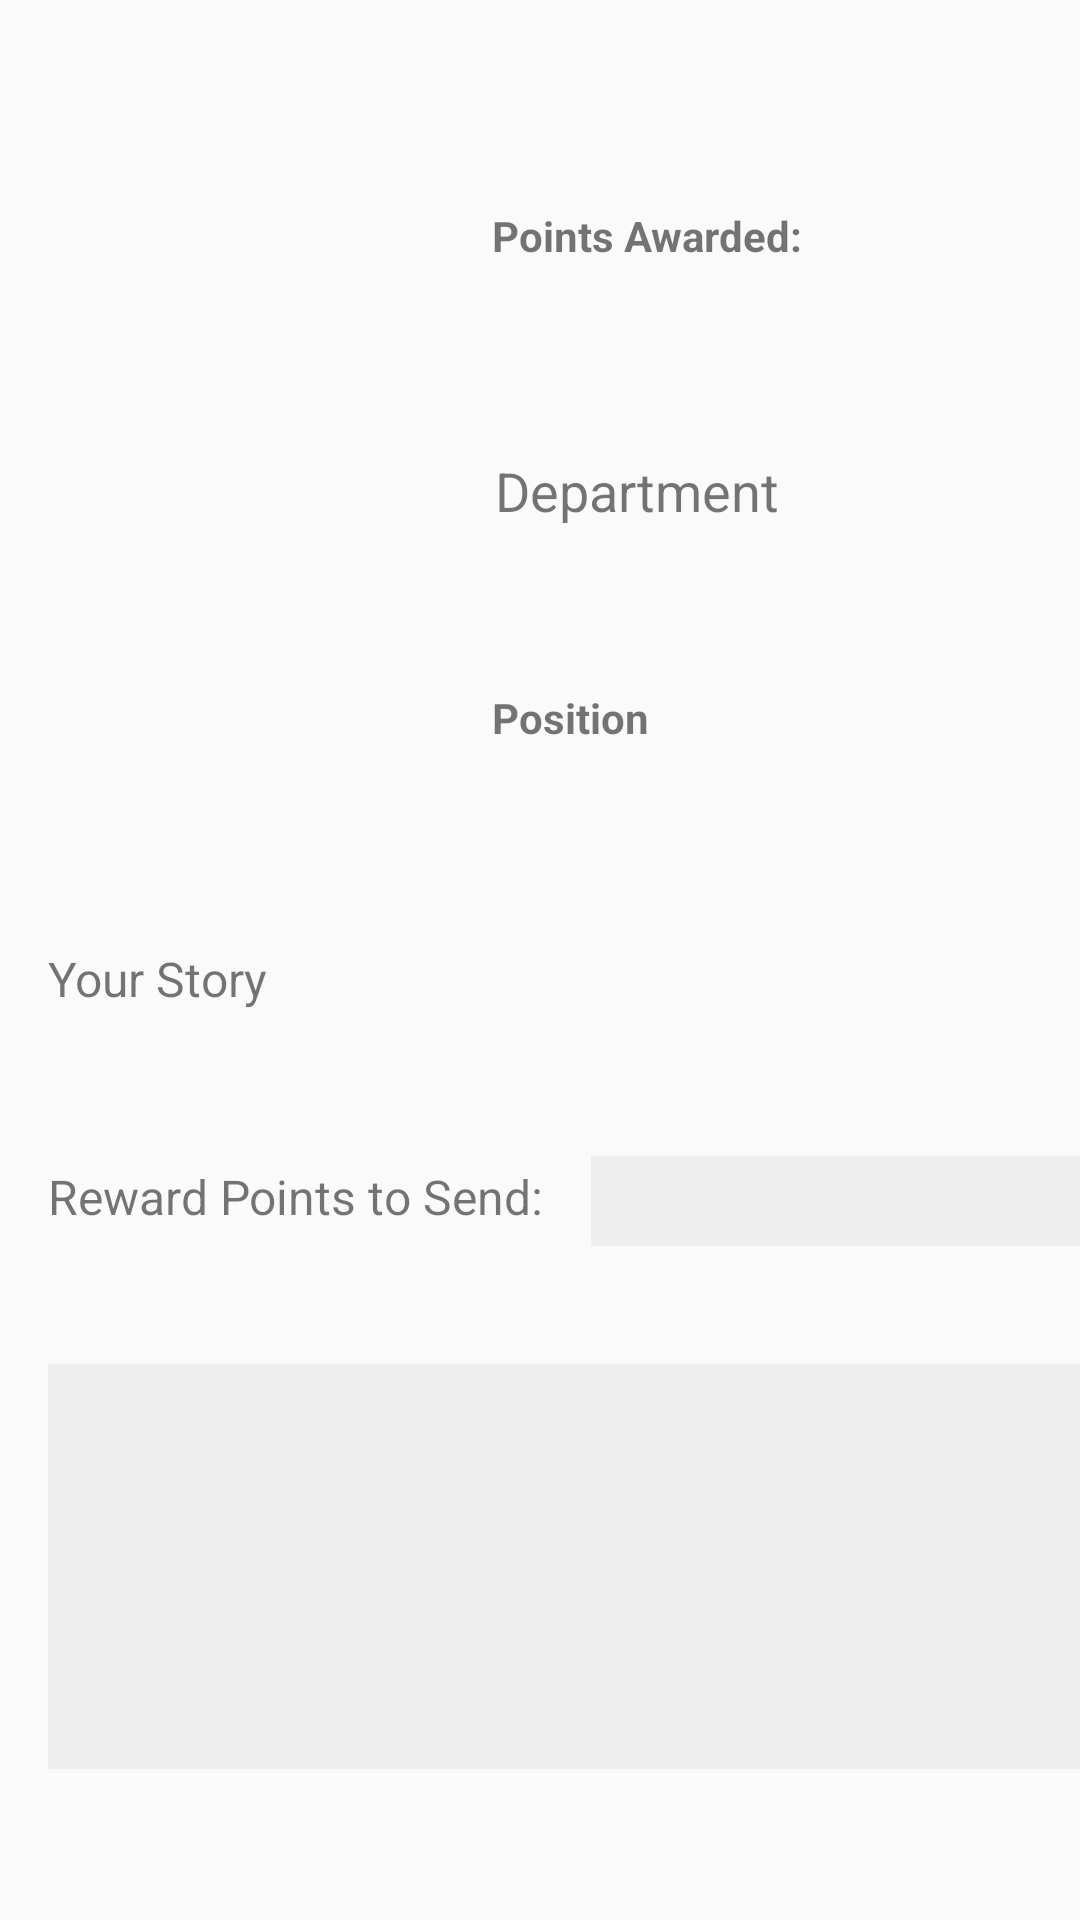

Reconstruct the res/layout file that produces this screen, plus the resources it refers to.
<!-- AndroidManifest.xml: application theme Theme.NewRewardsProject -->
<!-- res/layout/activity_send_points.xml -->
<?xml version="1.0" encoding="utf-8"?>
<ScrollView xmlns:android="http://schemas.android.com/apk/res/android"
    xmlns:app="http://schemas.android.com/apk/res-auto"
    xmlns:tools="http://schemas.android.com/tools"
    android:layout_width="match_parent"
    android:layout_height="match_parent" >

    <androidx.constraintlayout.widget.ConstraintLayout
        android:layout_width="match_parent"
        android:layout_height="wrap_content"
        tools:context=".SendPoints">
    <TextView
        android:id="@+id/pointsName"
        android:layout_width="wrap_content"
        android:layout_height="wrap_content"
        android:layout_marginStart="16dp"
        android:layout_marginTop="16dp"
        android:textSize="24sp"
        android:textStyle="bold"
        app:layout_constraintStart_toStartOf="parent"
        app:layout_constraintTop_toTopOf="parent"
        tools:text="Name, Name" />

    <ImageView
        android:id="@+id/pointsPicture"
        android:layout_width="131dp"
        android:layout_height="225dp"
        android:layout_marginStart="16dp"
        android:layout_marginTop="16dp"
        android:adjustViewBounds="true"
        android:scaleType="centerCrop"
        app:layout_constraintStart_toStartOf="parent"
        app:layout_constraintTop_toBottomOf="@+id/pointsName"
        app:srcCompat="@drawable/default_photo" />

    <TextView
        android:id="@+id/sendPointsAwarded"
        android:layout_width="wrap_content"
        android:layout_height="wrap_content"
        android:layout_marginStart="17dp"
        android:layout_marginTop="69dp"
        android:text="Points Awarded:"
        android:textSize="14sp"
        android:textStyle="bold"
        app:layout_constraintStart_toEndOf="@+id/pointsPicture"
        app:layout_constraintTop_toTopOf="parent"
        tools:text="Points Awarded:" />

    <TextView
        android:id="@+id/currentPointsAwarded"
        android:layout_width="wrap_content"
        android:layout_height="wrap_content"
        android:layout_marginStart="18dp"
        android:layout_marginTop="17dp"
        android:textSize="18sp"
        android:textStyle="bold"
        app:layout_constraintStart_toEndOf="@+id/pointsPicture"
        app:layout_constraintTop_toBottomOf="@+id/sendPointsAwarded"
        tools:text="Total Points Currently Awarded" />

    <TextView
        android:id="@+id/pointsDept"
        android:layout_width="wrap_content"
        android:layout_height="wrap_content"
        android:layout_marginStart="18dp"
        android:layout_marginTop="22dp"
        android:text="Department"
        android:textSize="18sp"
        app:layout_constraintStart_toEndOf="@+id/pointsPicture"
        app:layout_constraintTop_toBottomOf="@+id/currentPointsAwarded" />

    <TextView
        android:id="@+id/pointsYourDept"
        android:layout_width="wrap_content"
        android:layout_height="wrap_content"
        android:layout_marginStart="17dp"
        android:layout_marginTop="19dp"
        android:textSize="14sp"
        app:layout_constraintStart_toEndOf="@+id/pointsPicture"
        app:layout_constraintTop_toBottomOf="@+id/pointsDept"
        tools:text="Your Department Here" />

    <TextView
        android:id="@+id/pointsPosition"
        android:layout_width="wrap_content"
        android:layout_height="wrap_content"
        android:layout_marginStart="17dp"
        android:layout_marginTop="16dp"
        android:text="Position"
        android:textStyle="bold"
        app:layout_constraintStart_toEndOf="@+id/pointsPicture"
        app:layout_constraintTop_toBottomOf="@+id/pointsYourDept"
        tools:text="Position" />

    <TextView
        android:id="@+id/addPointsPosition"
        android:layout_width="wrap_content"
        android:layout_height="wrap_content"
        android:layout_marginStart="15dp"
        android:layout_marginTop="14dp"
        android:textSize="16sp"
        app:layout_constraintStart_toEndOf="@+id/pointsPicture"
        app:layout_constraintTop_toBottomOf="@+id/pointsPosition"
        tools:text="Your Position Here" />

    <TextView
        android:id="@+id/story"
        android:layout_width="wrap_content"
        android:layout_height="wrap_content"
        android:layout_marginStart="16dp"
        android:layout_marginTop="26dp"
        android:text="Your Story"
        android:textSize="16sp"
        app:layout_constraintStart_toStartOf="parent"
        app:layout_constraintTop_toBottomOf="@+id/pointsPicture" />

    <TextView
        android:id="@+id/yourStoryPoints"
        android:layout_width="wrap_content"
        android:layout_height="wrap_content"
        android:layout_marginStart="16dp"
        android:layout_marginTop="12dp"
        android:background="#FFEEEEEE"
        android:textSize="18sp"
        app:layout_constraintStart_toStartOf="parent"
        app:layout_constraintTop_toBottomOf="@+id/story" />

    <TextView
        android:id="@+id/textView10"
        android:layout_width="wrap_content"
        android:layout_height="wrap_content"
        android:layout_marginStart="16dp"
        android:layout_marginTop="51dp"
        android:text="Reward Points to Send:"
        android:textSize="16sp"
        app:layout_constraintStart_toStartOf="parent"
        app:layout_constraintTop_toBottomOf="@+id/story" />

    <EditText
        android:id="@+id/editSendPoints"
        android:layout_width="197dp"
        android:layout_height="30dp"
        android:layout_marginStart="16dp"
        android:layout_marginTop="101dp"
        android:background="#FFEEEEEE"
        android:ems="10"
        android:inputType="number"
        android:textSize="18sp"
        app:layout_constraintStart_toEndOf="@+id/textView10"
        app:layout_constraintTop_toBottomOf="@+id/addPointsPosition" />

    <TextView
        android:id="@+id/countPointsSend"
        android:layout_width="wrap_content"
        android:layout_height="wrap_content"
        android:layout_marginStart="16dp"
        android:layout_marginTop="16dp"
        app:layout_constraintStart_toStartOf="parent"
        app:layout_constraintTop_toBottomOf="@+id/textView10" />

        <EditText
            android:id="@+id/editPointsNote"
            android:layout_width="376dp"
            android:layout_height="135dp"
            android:layout_marginStart="16dp"
            android:layout_marginTop="10dp"
            android:background="#FFEEEEEE"
            android:ems="10"
            android:gravity="top"
            android:importantForAutofill="no"
            android:inputType="textMultiLine|textCapSentences"
            android:textSize="16sp"
            app:layout_constraintStart_toStartOf="parent"
            app:layout_constraintTop_toBottomOf="@+id/countPointsSend" />

</androidx.constraintlayout.widget.ConstraintLayout>
</ScrollView>
<!-- resources referenced by this layout -->
<resources>
  <style name="Theme.NewRewardsProject" parent="Theme.MaterialComponents.DayNight.DarkActionBar.Bridge">
          
          <item name="colorPrimary">#ff8c00</item>
          <item name="colorPrimaryVariant">@color/purple_700</item>
          <item name="colorOnPrimary">@color/white</item>
          
          <item name="colorSecondary">@color/teal_200</item>
          <item name="colorSecondaryVariant">@color/teal_700</item>
          <item name="colorOnSecondary">@color/black</item>
  
          
          <item name="android:statusBarColor" tools:targetApi="l">?attr/colorPrimaryVariant</item>
          
      </style>
  <color name="purple_700">#FF3700B3</color>
  <color name="white">#FFFFFFFF</color>
  <color name="teal_200">#FF03DAC5</color>
  <color name="teal_700">#FF018786</color>
  <color name="black">#FF000000</color>
</resources>
